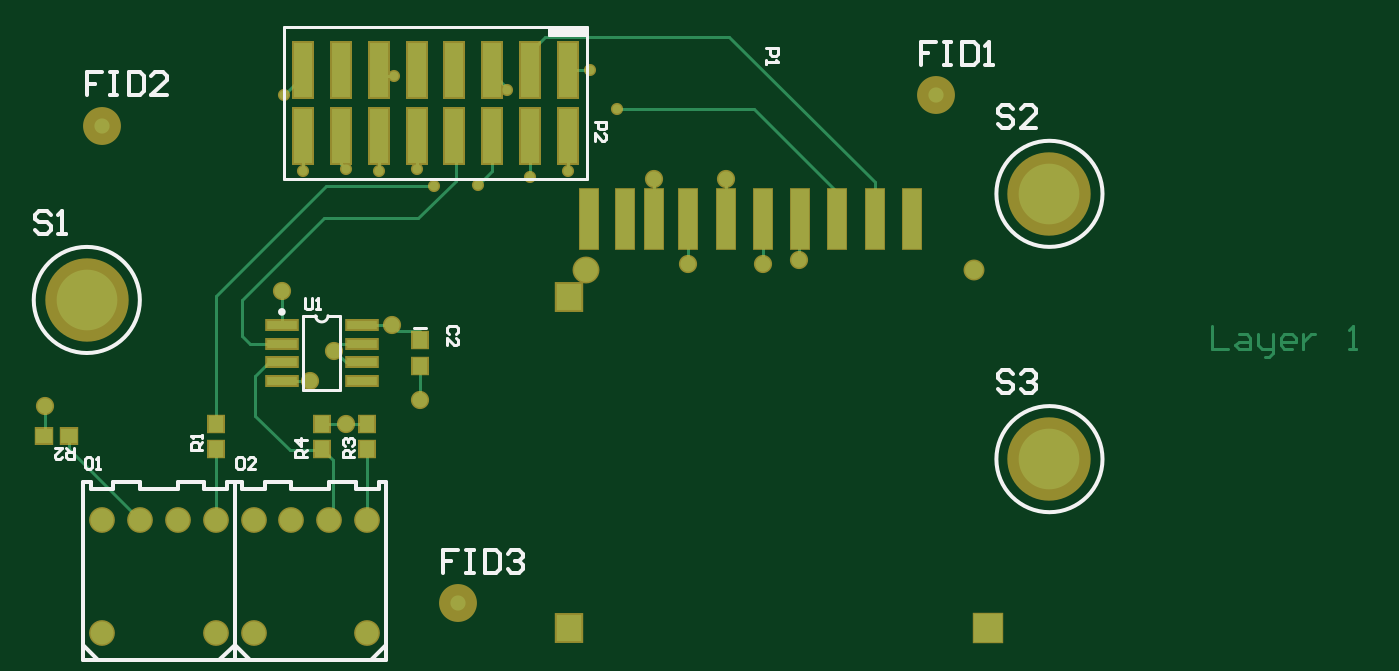
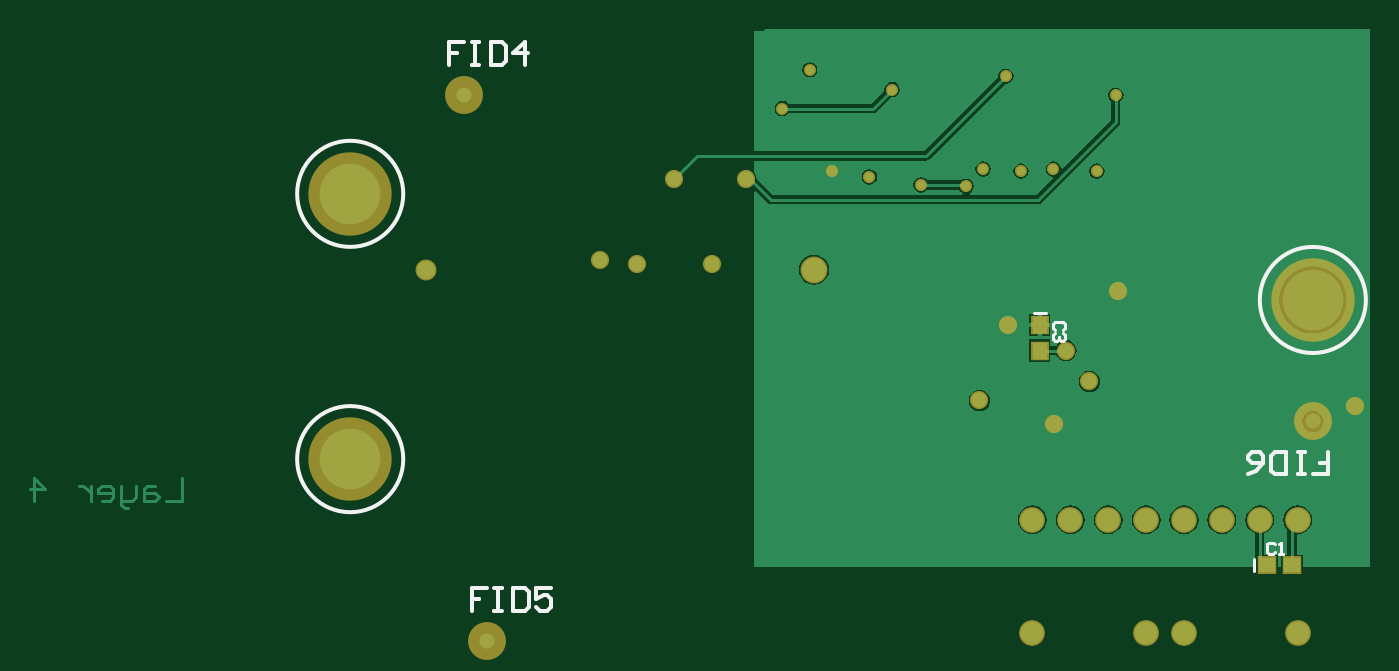
Circuit board: 9 layer files. Board 89.8 x 41.0 mm.
- drill: pcb.DRL (565 bytes)
- bottom_copper: pcb.GBL (13849 bytes)
- bottom_silk: pcb.GBO (2353 bytes)
- paste: pcb.GBP (579 bytes)
- bottom_mask: pcb.GBS (1952 bytes)
- top_copper: pcb.GTL (4876 bytes)
- top_silk: pcb.GTO (8893 bytes)
- paste: pcb.GTP (1487 bytes)
- top_mask: pcb.GTS (2850 bytes)

=== drill: pcb.DRL (565 bytes, source withheld) ===
=== bottom_copper: pcb.GBL (13849 bytes, source omitted) ===
=== bottom_silk: pcb.GBO ===
%FSLAX24Y24*%
%MOIN*%
G70*
G01*
G75*
G04 Layer_Color=32896*
%ADD10C,0.0400*%
%ADD11R,0.0394X0.0433*%
%ADD12R,0.0433X0.0394*%
%ADD13R,0.0472X0.1575*%
%ADD14R,0.0669X0.0709*%
%ADD15R,0.0748X0.0748*%
%ADD16R,0.0807X0.0236*%
%ADD17R,0.0500X0.1449*%
%ADD18C,0.0080*%
%ADD19C,0.0090*%
%ADD20C,0.1600*%
%ADD21C,0.0600*%
%ADD22C,0.0472*%
%ADD23C,0.0630*%
%ADD24C,0.0240*%
%ADD25C,0.0100*%
%ADD26C,0.0079*%
%ADD27C,0.0098*%
%ADD28C,0.0070*%
D25*
X26000Y40200D02*
G03*
X26000Y40200I-1400J0D01*
G01*
X51400Y43000D02*
G03*
X51400Y43000I-1400J0D01*
G01*
Y36000D02*
G03*
X51400Y36000I-1400J0D01*
G01*
X24605Y35595D02*
X24205D01*
Y35895D01*
X24405D01*
X24205D01*
Y36195D01*
X24805Y35595D02*
X25005D01*
X24905D01*
Y36195D01*
X24805D01*
X25005D01*
X25305Y35595D02*
Y36195D01*
X25605D01*
X25705Y36095D01*
Y35695D01*
X25605Y35595D01*
X25305D01*
X26304D02*
X26104Y35695D01*
X25904Y35895D01*
Y36095D01*
X26004Y36195D01*
X26204D01*
X26304Y36095D01*
Y35995D01*
X26204Y35895D01*
X25904D01*
X46395Y32605D02*
X46795D01*
Y32305D01*
X46595D01*
X46795D01*
Y32005D01*
X46195Y32605D02*
X45995D01*
X46095D01*
Y32005D01*
X46195D01*
X45995D01*
X45695Y32605D02*
Y32005D01*
X45395D01*
X45295Y32105D01*
Y32505D01*
X45395Y32605D01*
X45695D01*
X44696D02*
X45096D01*
Y32305D01*
X44896Y32405D01*
X44796D01*
X44696Y32305D01*
Y32105D01*
X44796Y32005D01*
X44996D01*
X45096Y32105D01*
X46995Y47005D02*
X47395D01*
Y46705D01*
X47195D01*
X47395D01*
Y46405D01*
X46795Y47005D02*
X46595D01*
X46695D01*
Y46405D01*
X46795D01*
X46595D01*
X46295Y47005D02*
Y46405D01*
X45995D01*
X45895Y46505D01*
Y46905D01*
X45995Y47005D01*
X46295D01*
X45396Y46405D02*
Y47005D01*
X45696Y46705D01*
X45296D01*
D26*
X31643Y39869D02*
X31957D01*
X26152Y33043D02*
Y33357D01*
D28*
X31200Y39418D02*
X31150Y39468D01*
Y39567D01*
X31200Y39617D01*
X31400D01*
X31450Y39567D01*
Y39468D01*
X31400Y39418D01*
X31200Y39318D02*
X31150Y39268D01*
Y39168D01*
X31200Y39118D01*
X31250D01*
X31300Y39168D01*
Y39218D01*
Y39168D01*
X31350Y39118D01*
X31400D01*
X31450Y39168D01*
Y39268D01*
X31400Y39318D01*
X25600Y33750D02*
X25650Y33800D01*
X25750D01*
X25800Y33750D01*
Y33550D01*
X25750Y33500D01*
X25650D01*
X25600Y33550D01*
X25500Y33500D02*
X25400D01*
X25450D01*
Y33800D01*
X25500Y33750D01*
M02*

=== paste: pcb.GBP ===
%FSLAX24Y24*%
%MOIN*%
G70*
G01*
G75*
G04 Layer_Color=128*
G04 Layer_Color=128*
%ADD10C,0.0400*%
%ADD11R,0.0394X0.0433*%
%ADD12R,0.0433X0.0394*%
%ADD13R,0.0472X0.1575*%
%ADD14R,0.0669X0.0709*%
%ADD15R,0.0748X0.0748*%
%ADD16R,0.0807X0.0236*%
%ADD17R,0.0500X0.1449*%
%ADD18C,0.0080*%
%ADD19C,0.0090*%
%ADD20C,0.1600*%
%ADD21C,0.0600*%
%ADD22C,0.0472*%
%ADD23C,0.0630*%
%ADD24C,0.0240*%
%ADD25C,0.0100*%
%ADD26C,0.0079*%
%ADD27C,0.0098*%
%ADD28C,0.0070*%
D11*
X31800Y38865D02*
D03*
Y39535D02*
D03*
D12*
X25148Y33200D02*
D03*
X25817D02*
D03*
M02*

=== bottom_mask: pcb.GBS ===
%FSLAX24Y24*%
%MOIN*%
G70*
G01*
G75*
G04 Layer_Color=16711935*
G04 Layer_Color=16711935*
%ADD10C,0.0400*%
%ADD11R,0.0394X0.0433*%
%ADD12R,0.0433X0.0394*%
%ADD13R,0.0472X0.1575*%
%ADD14R,0.0669X0.0709*%
%ADD15R,0.0748X0.0748*%
%ADD16R,0.0807X0.0236*%
%ADD17R,0.0500X0.1449*%
%ADD18C,0.0080*%
%ADD19C,0.0090*%
%ADD20C,0.1600*%
%ADD21C,0.0600*%
%ADD22C,0.0472*%
%ADD23C,0.0630*%
%ADD24C,0.0240*%
%ADD25C,0.0100*%
%ADD26C,0.0079*%
%ADD27C,0.0098*%
%ADD28C,0.0070*%
%ADD29C,0.1000*%
%ADD30R,0.0474X0.0513*%
%ADD31R,0.0513X0.0474*%
%ADD32R,0.0552X0.1655*%
%ADD33R,0.0749X0.0789*%
%ADD34R,0.0828X0.0828*%
%ADD35R,0.0887X0.0316*%
%ADD36R,0.0580X0.1529*%
%ADD37C,0.2200*%
%ADD38C,0.0680*%
%ADD39C,0.0552*%
%ADD40C,0.0710*%
%ADD41C,0.0480*%
%ADD42C,0.0320*%
D29*
X47000Y45600D02*
D03*
X46400Y31200D02*
D03*
X24600Y37000D02*
D03*
D30*
X31800Y38865D02*
D03*
Y39535D02*
D03*
D31*
X25148Y33200D02*
D03*
X25817D02*
D03*
D37*
X24600Y40200D02*
D03*
X50000Y43000D02*
D03*
Y36000D02*
D03*
D38*
X27000Y34400D02*
D03*
X28000D02*
D03*
X26000D02*
D03*
X25000D02*
D03*
X28000Y31400D02*
D03*
X25000D02*
D03*
X31000Y34400D02*
D03*
X32000D02*
D03*
X30000D02*
D03*
X29000D02*
D03*
X32000Y31400D02*
D03*
X29000D02*
D03*
D39*
X48000Y41000D02*
D03*
D40*
X37764D02*
D03*
D41*
X29747Y40447D02*
D03*
X23500Y37400D02*
D03*
X39555Y43395D02*
D03*
X41455Y43395D02*
D03*
X40450Y41150D02*
D03*
X43400Y41250D02*
D03*
X42439Y41161D02*
D03*
X30500Y38050D02*
D03*
X33400Y37550D02*
D03*
X31115Y38865D02*
D03*
X32650Y39550D02*
D03*
X31435Y36935D02*
D03*
D42*
X33750Y43200D02*
D03*
X34935Y43235D02*
D03*
X29800Y45600D02*
D03*
X30300Y43600D02*
D03*
X31450Y43650D02*
D03*
X32300Y43600D02*
D03*
X33300Y43650D02*
D03*
X38600Y45250D02*
D03*
X36300Y43450D02*
D03*
X37300Y43600D02*
D03*
X35700Y45750D02*
D03*
X37876Y46274D02*
D03*
X32700Y46100D02*
D03*
M02*

=== top_copper: pcb.GTL ===
%FSLAX24Y24*%
%MOIN*%
G70*
G01*
G75*
G04 Layer_Physical_Order=1*
G04 Layer_Color=255*
%ADD10C,0.0400*%
%ADD11R,0.0394X0.0433*%
%ADD12R,0.0433X0.0394*%
%ADD13R,0.0472X0.1575*%
%ADD14R,0.0669X0.0709*%
%ADD15R,0.0748X0.0748*%
%ADD16R,0.0807X0.0236*%
%ADD17R,0.0500X0.1449*%
%ADD18C,0.0080*%
%ADD19C,0.0090*%
%ADD20C,0.1600*%
%ADD21C,0.0600*%
%ADD22C,0.0472*%
%ADD23C,0.0630*%
%ADD24C,0.0240*%
D10*
X25000Y44800D02*
D03*
X47000Y45600D02*
D03*
X34400Y32200D02*
D03*
X29747Y40447D02*
D03*
X23500Y37400D02*
D03*
X39555Y43395D02*
D03*
X41455Y43395D02*
D03*
X40450Y41150D02*
D03*
X43400Y41250D02*
D03*
X42439Y41161D02*
D03*
X30500Y38050D02*
D03*
X33400Y37550D02*
D03*
X31115Y38865D02*
D03*
X32650Y39550D02*
D03*
X31435Y36935D02*
D03*
D11*
X28000Y36935D02*
D03*
Y36265D02*
D03*
X32000Y36265D02*
D03*
Y36935D02*
D03*
X30800Y36265D02*
D03*
Y36935D02*
D03*
X33400Y39135D02*
D03*
Y38465D02*
D03*
D12*
X23465Y36600D02*
D03*
X24135D02*
D03*
D13*
X46376Y42339D02*
D03*
X45392D02*
D03*
X44407D02*
D03*
X43423D02*
D03*
X42439D02*
D03*
X41455D02*
D03*
X40470D02*
D03*
X39555D02*
D03*
X38807D02*
D03*
X37852D02*
D03*
D14*
X37331Y31532D02*
D03*
Y40291D02*
D03*
D15*
X48374Y31532D02*
D03*
D16*
X31853Y38050D02*
D03*
Y38550D02*
D03*
Y39050D02*
D03*
Y39550D02*
D03*
X29747Y38050D02*
D03*
Y38550D02*
D03*
Y39050D02*
D03*
Y39550D02*
D03*
D17*
X37300Y44526D02*
D03*
Y46274D02*
D03*
X36300Y44526D02*
D03*
Y46274D02*
D03*
X35300Y44526D02*
D03*
Y46274D02*
D03*
X34300Y44526D02*
D03*
Y46274D02*
D03*
X33300Y44526D02*
D03*
Y46274D02*
D03*
X32300Y44526D02*
D03*
Y46274D02*
D03*
X31300Y44526D02*
D03*
Y46274D02*
D03*
X30300Y44526D02*
D03*
Y46274D02*
D03*
D18*
X29747Y39550D02*
Y40447D01*
X23500Y36800D02*
Y37215D01*
X39555Y42339D02*
Y43395D01*
X41455Y42339D02*
Y43395D01*
X45392Y42339D02*
Y43308D01*
X40450Y41150D02*
Y42300D01*
X43400Y41250D02*
Y42300D01*
X42439Y41161D02*
Y42339D01*
X28700Y39250D02*
X28900Y39050D01*
X29747D01*
X30800Y36265D02*
X31100Y35965D01*
Y34350D02*
Y35965D01*
X29950Y36250D02*
X30800D01*
X29400Y38550D02*
X29747D01*
X29050Y38200D02*
X29400Y38550D01*
X29050Y37150D02*
Y38200D01*
Y37150D02*
X29950Y36250D01*
X29747Y38050D02*
X30500D01*
X33400Y37550D02*
Y38209D01*
X31115Y38865D02*
X31300Y39050D01*
X31853D01*
X31115Y38865D02*
X31431Y38550D01*
X31853D01*
X32650Y39550D02*
X32809Y39391D01*
X33400D01*
X31853Y39550D02*
X32650D01*
X30800Y36935D02*
X32000D01*
Y34400D02*
Y36450D01*
X28000Y34400D02*
Y36265D01*
X24135D02*
X26000Y34400D01*
X24135Y36265D02*
Y36600D01*
X41550Y47150D02*
X45392Y43308D01*
X44407Y42339D02*
Y43043D01*
X36300Y46274D02*
Y46750D01*
X36700Y47150D01*
X41550D01*
X33350Y42350D02*
X34350Y43350D01*
Y44450D01*
X28700Y40200D02*
X30850Y42350D01*
X28700Y39250D02*
Y40200D01*
X30850Y42350D02*
X33350D01*
X30900Y43200D02*
X33750D01*
X34935Y43235D02*
X35300Y43600D01*
Y44526D01*
X28000Y40300D02*
X30900Y43200D01*
X28000Y36935D02*
Y40300D01*
X29800Y45600D02*
X30350Y46150D01*
X30300Y43600D02*
Y44550D01*
X31300Y43800D02*
X31450Y43650D01*
X31300Y43800D02*
Y44550D01*
X32300Y43600D02*
Y44550D01*
X33300Y43650D02*
Y44526D01*
X36300Y43450D02*
Y44526D01*
X37300Y43600D02*
Y44526D01*
X35700Y45750D02*
Y45800D01*
X35300Y46200D02*
Y46274D01*
X42200Y45250D02*
X44407Y43043D01*
X38600Y45250D02*
X42200D01*
X35300Y46200D02*
X35700Y45800D01*
X37300Y46274D02*
X37876D01*
X32474Y46100D02*
X32700D01*
X32300Y46274D02*
X32474Y46100D01*
D19*
X54300Y39500D02*
Y38900D01*
X54700D01*
X55000Y39300D02*
X55200D01*
X55300Y39200D01*
Y38900D01*
X55000D01*
X54900Y39000D01*
X55000Y39100D01*
X55300D01*
X55500Y39300D02*
Y39000D01*
X55600Y38900D01*
X55899D01*
Y38800D01*
X55800Y38700D01*
X55700D01*
X55899Y38900D02*
Y39300D01*
X56399Y38900D02*
X56199D01*
X56099Y39000D01*
Y39200D01*
X56199Y39300D01*
X56399D01*
X56499Y39200D01*
Y39100D01*
X56099D01*
X56699Y39300D02*
Y38900D01*
Y39100D01*
X56799Y39200D01*
X56899Y39300D01*
X56999D01*
X57899Y38900D02*
X58099D01*
X57999D01*
Y39500D01*
X57899Y39400D01*
D20*
X24600Y40200D02*
D03*
X50000Y43000D02*
D03*
Y36000D02*
D03*
D21*
X27000Y34400D02*
D03*
X28000D02*
D03*
X26000D02*
D03*
X25000D02*
D03*
X28000Y31400D02*
D03*
X25000D02*
D03*
X31000Y34400D02*
D03*
X32000D02*
D03*
X30000D02*
D03*
X29000D02*
D03*
X32000Y31400D02*
D03*
X29000D02*
D03*
D22*
X48000Y41000D02*
D03*
D23*
X37764D02*
D03*
D24*
X33750Y43200D02*
D03*
X34935Y43235D02*
D03*
X29800Y45600D02*
D03*
X30300Y43600D02*
D03*
X31450Y43650D02*
D03*
X32300Y43600D02*
D03*
X33300Y43650D02*
D03*
X38600Y45250D02*
D03*
X36300Y43450D02*
D03*
X37300Y43600D02*
D03*
X35700Y45750D02*
D03*
X37876Y46274D02*
D03*
X32700Y46100D02*
D03*
M02*

=== top_silk: pcb.GTO (8893 bytes, source omitted) ===
=== paste: pcb.GTP ===
%FSLAX24Y24*%
%MOIN*%
G70*
G01*
G75*
G04 Layer_Color=8421504*
G04 Layer_Color=8421504*
%ADD10C,0.0400*%
%ADD11R,0.0394X0.0433*%
%ADD12R,0.0433X0.0394*%
%ADD13R,0.0472X0.1575*%
%ADD14R,0.0669X0.0709*%
%ADD15R,0.0748X0.0748*%
%ADD16R,0.0807X0.0236*%
%ADD17R,0.0500X0.1449*%
%ADD18C,0.0080*%
%ADD19C,0.0090*%
%ADD20C,0.1600*%
%ADD21C,0.0600*%
%ADD22C,0.0472*%
%ADD23C,0.0630*%
%ADD24C,0.0240*%
%ADD25C,0.0100*%
%ADD26C,0.0079*%
%ADD27C,0.0098*%
%ADD28C,0.0070*%
D11*
X28000Y36935D02*
D03*
Y36265D02*
D03*
X32000Y36265D02*
D03*
Y36935D02*
D03*
X30800Y36265D02*
D03*
Y36935D02*
D03*
X33400Y39135D02*
D03*
Y38465D02*
D03*
D12*
X23465Y36600D02*
D03*
X24135D02*
D03*
D13*
X46376Y42339D02*
D03*
X45392D02*
D03*
X44407D02*
D03*
X43423D02*
D03*
X42439D02*
D03*
X41455D02*
D03*
X40470D02*
D03*
X39555D02*
D03*
X38807D02*
D03*
X37852D02*
D03*
D14*
X37331Y31532D02*
D03*
Y40291D02*
D03*
D15*
X48374Y31532D02*
D03*
D16*
X31853Y38050D02*
D03*
Y38550D02*
D03*
Y39050D02*
D03*
Y39550D02*
D03*
X29747Y38050D02*
D03*
Y38550D02*
D03*
Y39050D02*
D03*
Y39550D02*
D03*
D17*
X37300Y44526D02*
D03*
Y46274D02*
D03*
X36300Y44526D02*
D03*
Y46274D02*
D03*
X35300Y44526D02*
D03*
Y46274D02*
D03*
X34300Y44526D02*
D03*
Y46274D02*
D03*
X33300Y44526D02*
D03*
Y46274D02*
D03*
X32300Y44526D02*
D03*
Y46274D02*
D03*
X31300Y44526D02*
D03*
Y46274D02*
D03*
X30300Y44526D02*
D03*
Y46274D02*
D03*
M02*

=== top_mask: pcb.GTS ===
%FSLAX24Y24*%
%MOIN*%
G70*
G01*
G75*
G04 Layer_Color=8388736*
G04 Layer_Color=8388736*
%ADD10C,0.0400*%
%ADD11R,0.0394X0.0433*%
%ADD12R,0.0433X0.0394*%
%ADD13R,0.0472X0.1575*%
%ADD14R,0.0669X0.0709*%
%ADD15R,0.0748X0.0748*%
%ADD16R,0.0807X0.0236*%
%ADD17R,0.0500X0.1449*%
%ADD18C,0.0080*%
%ADD19C,0.0090*%
%ADD20C,0.1600*%
%ADD21C,0.0600*%
%ADD22C,0.0472*%
%ADD23C,0.0630*%
%ADD24C,0.0240*%
%ADD25C,0.0100*%
%ADD26C,0.0079*%
%ADD27C,0.0098*%
%ADD28C,0.0070*%
%ADD29C,0.1000*%
%ADD30R,0.0474X0.0513*%
%ADD31R,0.0513X0.0474*%
%ADD32R,0.0552X0.1655*%
%ADD33R,0.0749X0.0789*%
%ADD34R,0.0828X0.0828*%
%ADD35R,0.0887X0.0316*%
%ADD36R,0.0580X0.1529*%
%ADD37C,0.2200*%
%ADD38C,0.0680*%
%ADD39C,0.0552*%
%ADD40C,0.0710*%
%ADD41C,0.0480*%
%ADD42C,0.0320*%
D29*
X25000Y44800D02*
D03*
X47000Y45600D02*
D03*
X34400Y32200D02*
D03*
D30*
X28000Y36935D02*
D03*
Y36265D02*
D03*
X32000Y36265D02*
D03*
Y36935D02*
D03*
X30800Y36265D02*
D03*
Y36935D02*
D03*
X33400Y39135D02*
D03*
Y38465D02*
D03*
D31*
X23465Y36600D02*
D03*
X24135D02*
D03*
D32*
X46376Y42339D02*
D03*
X45392D02*
D03*
X44407D02*
D03*
X43423D02*
D03*
X42439D02*
D03*
X41455D02*
D03*
X40470D02*
D03*
X39555D02*
D03*
X38807D02*
D03*
X37852D02*
D03*
D33*
X37331Y31532D02*
D03*
Y40291D02*
D03*
D34*
X48374Y31532D02*
D03*
D35*
X31853Y38050D02*
D03*
Y38550D02*
D03*
Y39050D02*
D03*
Y39550D02*
D03*
X29747Y38050D02*
D03*
Y38550D02*
D03*
Y39050D02*
D03*
Y39550D02*
D03*
D36*
X37300Y44526D02*
D03*
Y46274D02*
D03*
X36300Y44526D02*
D03*
Y46274D02*
D03*
X35300Y44526D02*
D03*
Y46274D02*
D03*
X34300Y44526D02*
D03*
Y46274D02*
D03*
X33300Y44526D02*
D03*
Y46274D02*
D03*
X32300Y44526D02*
D03*
Y46274D02*
D03*
X31300Y44526D02*
D03*
Y46274D02*
D03*
X30300Y44526D02*
D03*
Y46274D02*
D03*
D37*
X24600Y40200D02*
D03*
X50000Y43000D02*
D03*
Y36000D02*
D03*
D38*
X27000Y34400D02*
D03*
X28000D02*
D03*
X26000D02*
D03*
X25000D02*
D03*
X28000Y31400D02*
D03*
X25000D02*
D03*
X31000Y34400D02*
D03*
X32000D02*
D03*
X30000D02*
D03*
X29000D02*
D03*
X32000Y31400D02*
D03*
X29000D02*
D03*
D39*
X48000Y41000D02*
D03*
D40*
X37764D02*
D03*
D41*
X29747Y40447D02*
D03*
X23500Y37400D02*
D03*
X39555Y43395D02*
D03*
X41455Y43395D02*
D03*
X40450Y41150D02*
D03*
X43400Y41250D02*
D03*
X42439Y41161D02*
D03*
X30500Y38050D02*
D03*
X33400Y37550D02*
D03*
X31115Y38865D02*
D03*
X32650Y39550D02*
D03*
X31435Y36935D02*
D03*
D42*
X33750Y43200D02*
D03*
X34935Y43235D02*
D03*
X29800Y45600D02*
D03*
X30300Y43600D02*
D03*
X31450Y43650D02*
D03*
X32300Y43600D02*
D03*
X33300Y43650D02*
D03*
X38600Y45250D02*
D03*
X36300Y43450D02*
D03*
X37300Y43600D02*
D03*
X35700Y45750D02*
D03*
X37876Y46274D02*
D03*
X32700Y46100D02*
D03*
M02*

